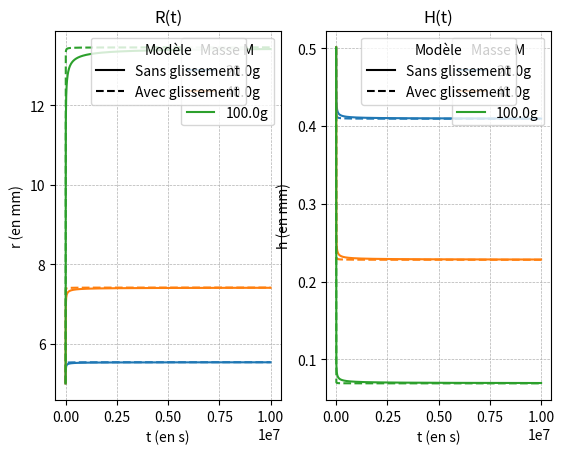

Python code for this plot:
import numpy as np
import matplotlib.pyplot as plt
from scipy.integrate import solve_ivp
from matplotlib.lines import Line2D


def modeleKV_solve(
    h0,
    r0,
    rho,
    k,
    Bn,
    a=1.0,
    M=0.0,
    G=50.0,
    sigma=7.2e-2,
    m=1.0,
    g=9.81,
    Di=0.2,
    t_final=10.0,
):
    t_eval = np.linspace(0, t_final, 1000)
    tau0 = Bn * rho * g * h0
    eta = Di * tau0 * (g / h0) ** 0.5

    # Système d'EDO
    def kelvin_voigt_ode(t, y):
        R, U, Gamma = y

        # Protection numérique
        R = max(R, 1e-6)

        gamma_p = a * U * (R / r0) ** 2 / h0
        if np.isnan(gamma_p) or np.isinf(gamma_p):
            gamma_p = 0.0

        tauT = (
            (k + eta) * np.abs(gamma_p) ** m * np.sign(gamma_p)
            + tau0
            + G * Gamma
            - rho * g * h0 * (r0 / R) ** 2
            - M * g / (np.pi * R)
            - sigma * (r0 / R - 1) / r0
        )

        if abs(tauT) < tau0:
            gamma_p = 0.0

        dRdt = U
        dGammadt = gamma_p
        dUdt = -((R / r0) ** 2) / (rho * h0) * tauT

        return [dRdt, dUdt, dGammadt]

    # Conditions initiales
    y0 = [r0, 0.0, 0.0]

    # Résolution
    sol = solve_ivp(
        kelvin_voigt_ode,
        t_span=(0, t_final),
        y0=y0,
        method="BDF",  # Méthode implicite stable
        t_eval=t_eval,
        rtol=1e-6,
        atol=1e-9,
    )

    R, U, Gamma = sol.y
    T = sol.t

    h_inf = h0 * (r0 / R[-1]) ** 2

    return 1 - h_inf / h0, T, R, U, Gamma


def modeleKV_solve_gliss(
    h0,
    r0,
    rho,
    k,
    Bn,
    a=1.0,
    M=0.0,
    G=50.0,
    sigma=5.0e-2,
    m=1.0,
    g=9.81,
    Di=0.2,
    t_final=10.0,
):
    t_eval = np.linspace(0, t_final, 1000)
    tau0 = Bn * rho * g * h0
    eta = Di * tau0 * (g / h0) ** 0.5

    # Système d'EDO
    def kelvin_voigt_ode(t, y):
        R, U, Gamma = y

        # Protection numérique
        R = max(R, 1e-6)

        gamma_p = a * U / R
        if np.isnan(gamma_p) or np.isinf(gamma_p):
            gamma_p = 0.0

        tauT = (
            (k + eta) * np.abs(gamma_p) ** m * np.sign(gamma_p)
            + tau0
            + G * Gamma
            - rho * g * h0 * (r0 / R) ** 2
            - M * g / (np.pi * R)
            - sigma * (r0 / R - 1) / r0
        )

        if abs(tauT) < tau0:
            gamma_p = 0.0

        dRdt = U
        dGammadt = gamma_p
        dUdt = -((R / r0) ** 2) / (rho * h0) * tauT

        return [dRdt, dUdt, dGammadt]

    # Conditions initiales
    y0 = [r0, 0.0, 0.0]

    # Résolution
    sol = solve_ivp(
        kelvin_voigt_ode,
        t_span=(0, t_final),
        y0=y0,
        method="BDF",  # Méthode implicite stable
        t_eval=t_eval,
        rtol=1e-6,
        atol=1e-9,
    )

    R, U, Gamma = sol.y
    T = sol.t

    h_inf = h0 * (r0 / R[-1]) ** 2

    return 1 - h_inf / h0, T, R, U, Gamma


if __name__ == "__main__":
    # Paramètres

    mg = 50e-6
    r0 = 0.005
    
    ML = [0.020, 0.040, 0.1]

    rho = 1.27e3
    k = 90
    G = 907
    tau0 = 15
    sigma = 7.2e-2
    m = 0.4
    g = 9.81

    Di = 0
    h0 = mg / (rho * np.pi * r0**2)
    Bn = tau0 / (rho * g * h0)

    t_final = 10000000.0

    RL = []
    RL_gliss = []
    T = []

    for n, M in enumerate(ML):
        c, T, R, U, Gamma = modeleKV_solve(
            h0, r0, rho, k, Bn, M=M, G=G, sigma=sigma, m=m, g=g, Di=Di, t_final=t_final
        )
        c, T, Rg, Ug, Gamma = modeleKV_solve_gliss(
            h0, r0, rho, k, Bn, M=M, G=G, sigma=sigma, m=m, g=g, Di=Di, t_final=t_final
        )
        RL.append(R)
        RL_gliss.append(Rg)

    # Tracés
    plt.figure()
    plt.subplot(1, 2, 1)
    for n in range(len(ML)):
        (line,) = plt.plot(T, 1000 * RL[n], label=f"{1000 * ML[n]}g")
        color = line.get_color()

        # Courbe avec glissement (pointillé, même couleur)
        plt.plot(T, 1000 * RL_gliss[n], "--", color=color)
    leg1 = plt.legend(title="Masse M", loc="upper right")
    style_legend = [
        Line2D([0], [0], color="black", linestyle="-", label="Sans glissement"),
        Line2D([0], [0], color="black", linestyle="--", label="Avec glissement"),
    ]

    leg2 = plt.legend(handles=style_legend, title="Modèle", loc="upper center")

    plt.gca().add_artist(leg1)
    plt.title("R(t)")
    plt.grid(True, which="both", linestyle="--", linewidth=0.5)
    plt.xlabel("t (en s)")
    plt.ylabel("r (en mm)")

    plt.subplot(1, 2, 2)
    for n in range(len(ML)):
        (line,) = plt.plot(T, 1000 * h0 * (r0 / RL[n]) ** 2, label=f"{1000 * ML[n]}g")
        color = line.get_color()

        # Courbe avec glissement (pointillé, même couleur)
        plt.plot(T, 1000 * h0 * (r0 / RL_gliss[n]) ** 2, "--", color=color)
    leg1 = plt.legend(title="Masse M", loc="upper right")
    style_legend = [
        Line2D([0], [0], color="black", linestyle="-", label="Sans glissement"),
        Line2D([0], [0], color="black", linestyle="--", label="Avec glissement"),
    ]

    leg2 = plt.legend(handles=style_legend, title="Modèle", loc="upper center")

    plt.gca().add_artist(leg1)

    plt.title("H(t)")
    plt.grid(True, which="both", linestyle="--", linewidth=0.5)
    plt.xlabel("t (en s)")
    plt.ylabel("h (en mm)")

    # plt.tight_layout()
    plt.show()
